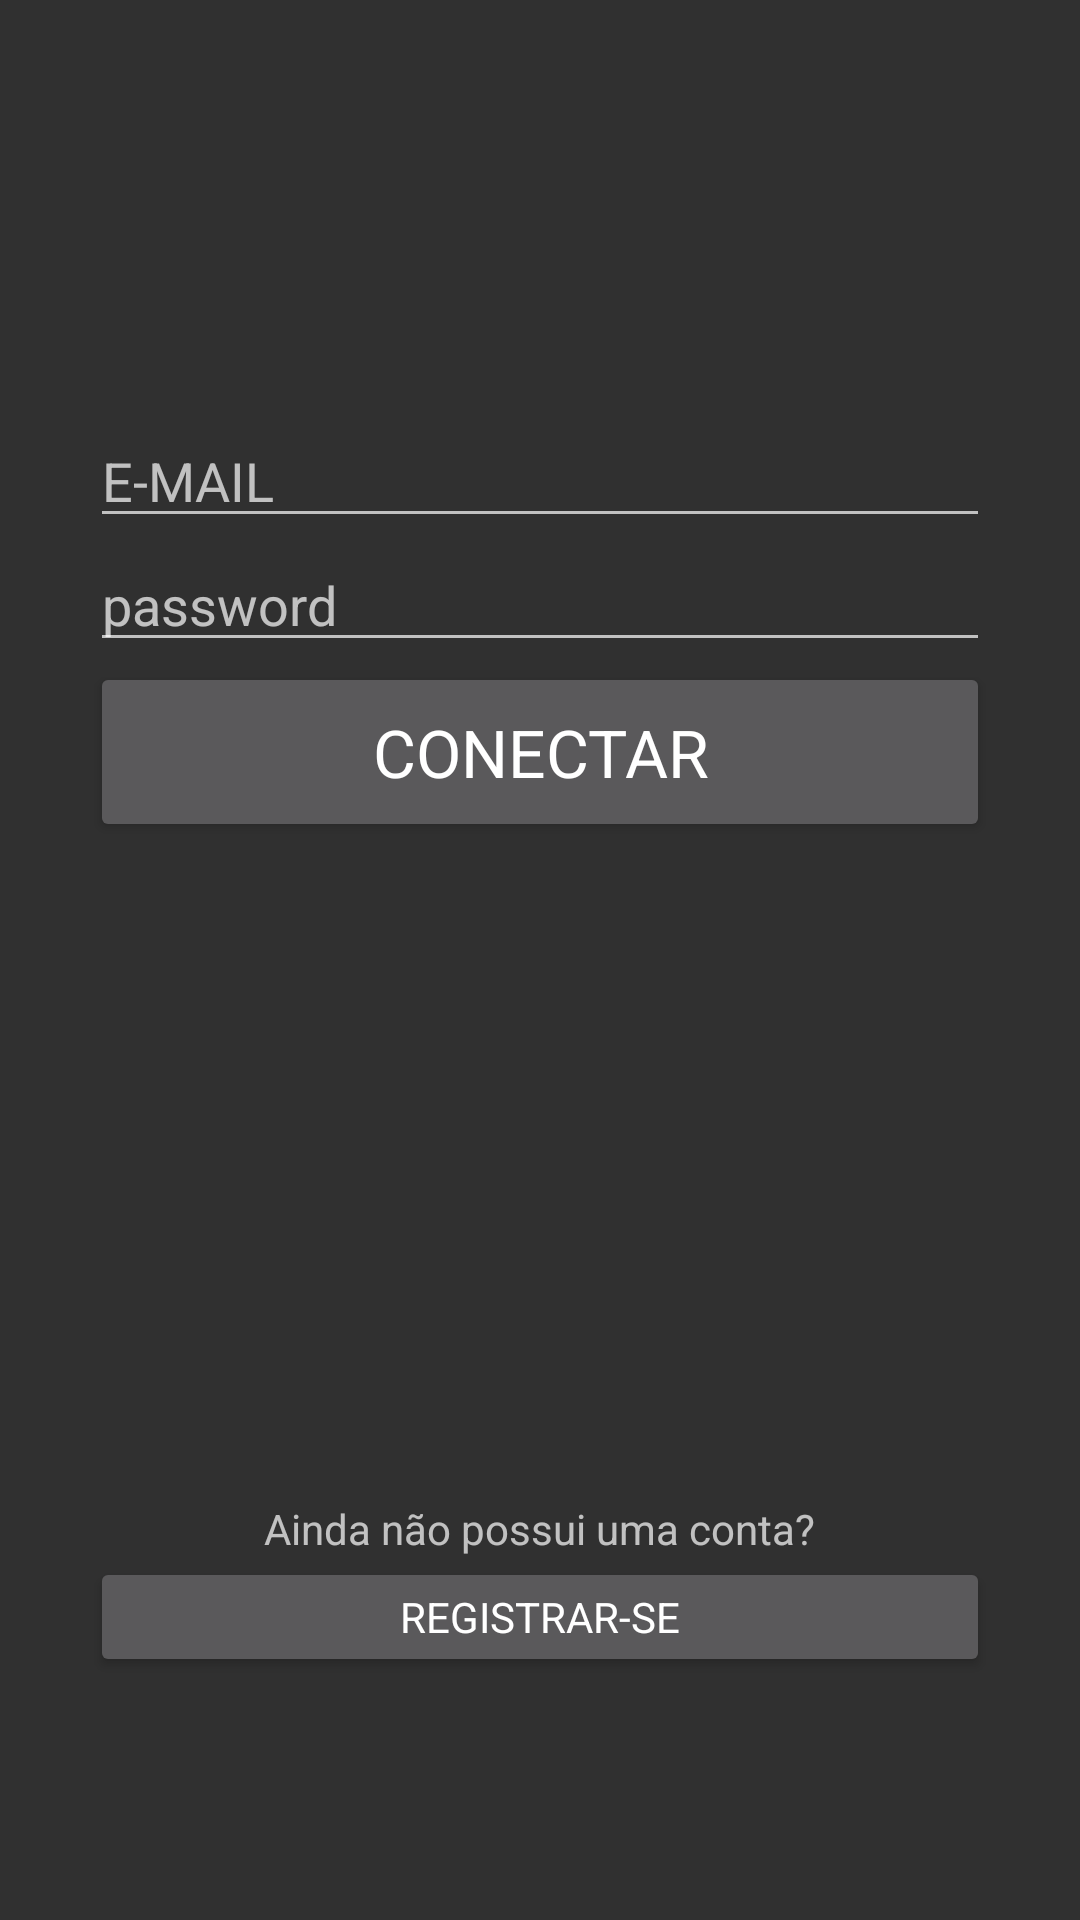

Here is an Android app screen rendered from its layout file. Give the layout XML and the strings, colors and styles it references.
<!-- AndroidManifest.xml: application theme AppTheme -->
<!-- res/layout/activity_main.xml -->
<?xml version="1.0" encoding="utf-8"?>
<RelativeLayout xmlns:android="http://schemas.android.com/apk/res/android"
    xmlns:tools="http://schemas.android.com/tools"
    android:id="@+id/activity_main"
    android:layout_width="match_parent"
    android:layout_height="match_parent"
    android:paddingBottom="@dimen/activity_vertical_margin"
    android:paddingLeft="@dimen/activity_horizontal_margin"
    android:paddingRight="@dimen/activity_horizontal_margin"
    android:paddingTop="@dimen/activity_vertical_margin"
    tools:context="com.example.diego.provapooa20162.MainActivity">

    <EditText
        android:layout_width="300dp"
        android:layout_height="wrap_content"
        android:inputType="textPassword"
        android:ems="10"
        android:layout_below="@+id/edtEmail"
        android:layout_centerHorizontal="true"
        android:id="@+id/edtPassword"
        android:hint="password" />

    <TextView
        android:text="Ainda não possui uma conta?"
        android:layout_width="wrap_content"
        android:layout_height="wrap_content"
        android:layout_alignParentBottom="true"
        android:layout_centerHorizontal="true"
        android:layout_marginBottom="121dp"
        android:id="@+id/textView" />

    <Button
        android:text="REGISTRAR-SE"
        android:layout_width="300dp"
        android:layout_alignTop="@+id/textView"
        android:layout_centerHorizontal="true"
        android:layout_marginTop="19dp"
        android:id="@+id/button2"
        android:layout_height="40dp"
        android:textAppearance="@style/TextAppearance.AppCompat" />

    <Button
        android:text="CONECTAR"
        android:layout_width="300dp"
        android:id="@+id/btnConectar"
        android:layout_height="60dp"
        android:textAppearance="@android:style/TextAppearance.Holo.Large"
        android:layout_below="@+id/edtPassword"
        android:layout_alignStart="@+id/edtPassword" />

    <EditText
        android:inputType="textEmailAddress"
        android:ems="10"
        android:id="@+id/edtEmail"
        android:layout_height="wrap_content"
        android:layout_width="300dp"
        android:layout_marginTop="138dp"
        android:hint="E-MAIL"
        android:layout_alignParentTop="true"
        android:layout_alignStart="@+id/edtPassword" />
</RelativeLayout>
<!-- resources referenced by this layout -->
<resources>
  <style name="AppTheme" parent="Theme.AppCompat.NoActionBar">
          
          <item name="colorPrimary">@color/colorPrimary</item>
          <item name="colorPrimaryDark">@color/colorPrimaryDark</item>
          <item name="colorAccent">#ccccff</item>
      </style>
  <!-- not gathered from this repository: default colours our renderer supplied (Android Studio template values) -->
  <color name="colorPrimary">#FF6200EE</color>
  <color name="colorPrimaryDark">#FF3700B3</color>
</resources>
